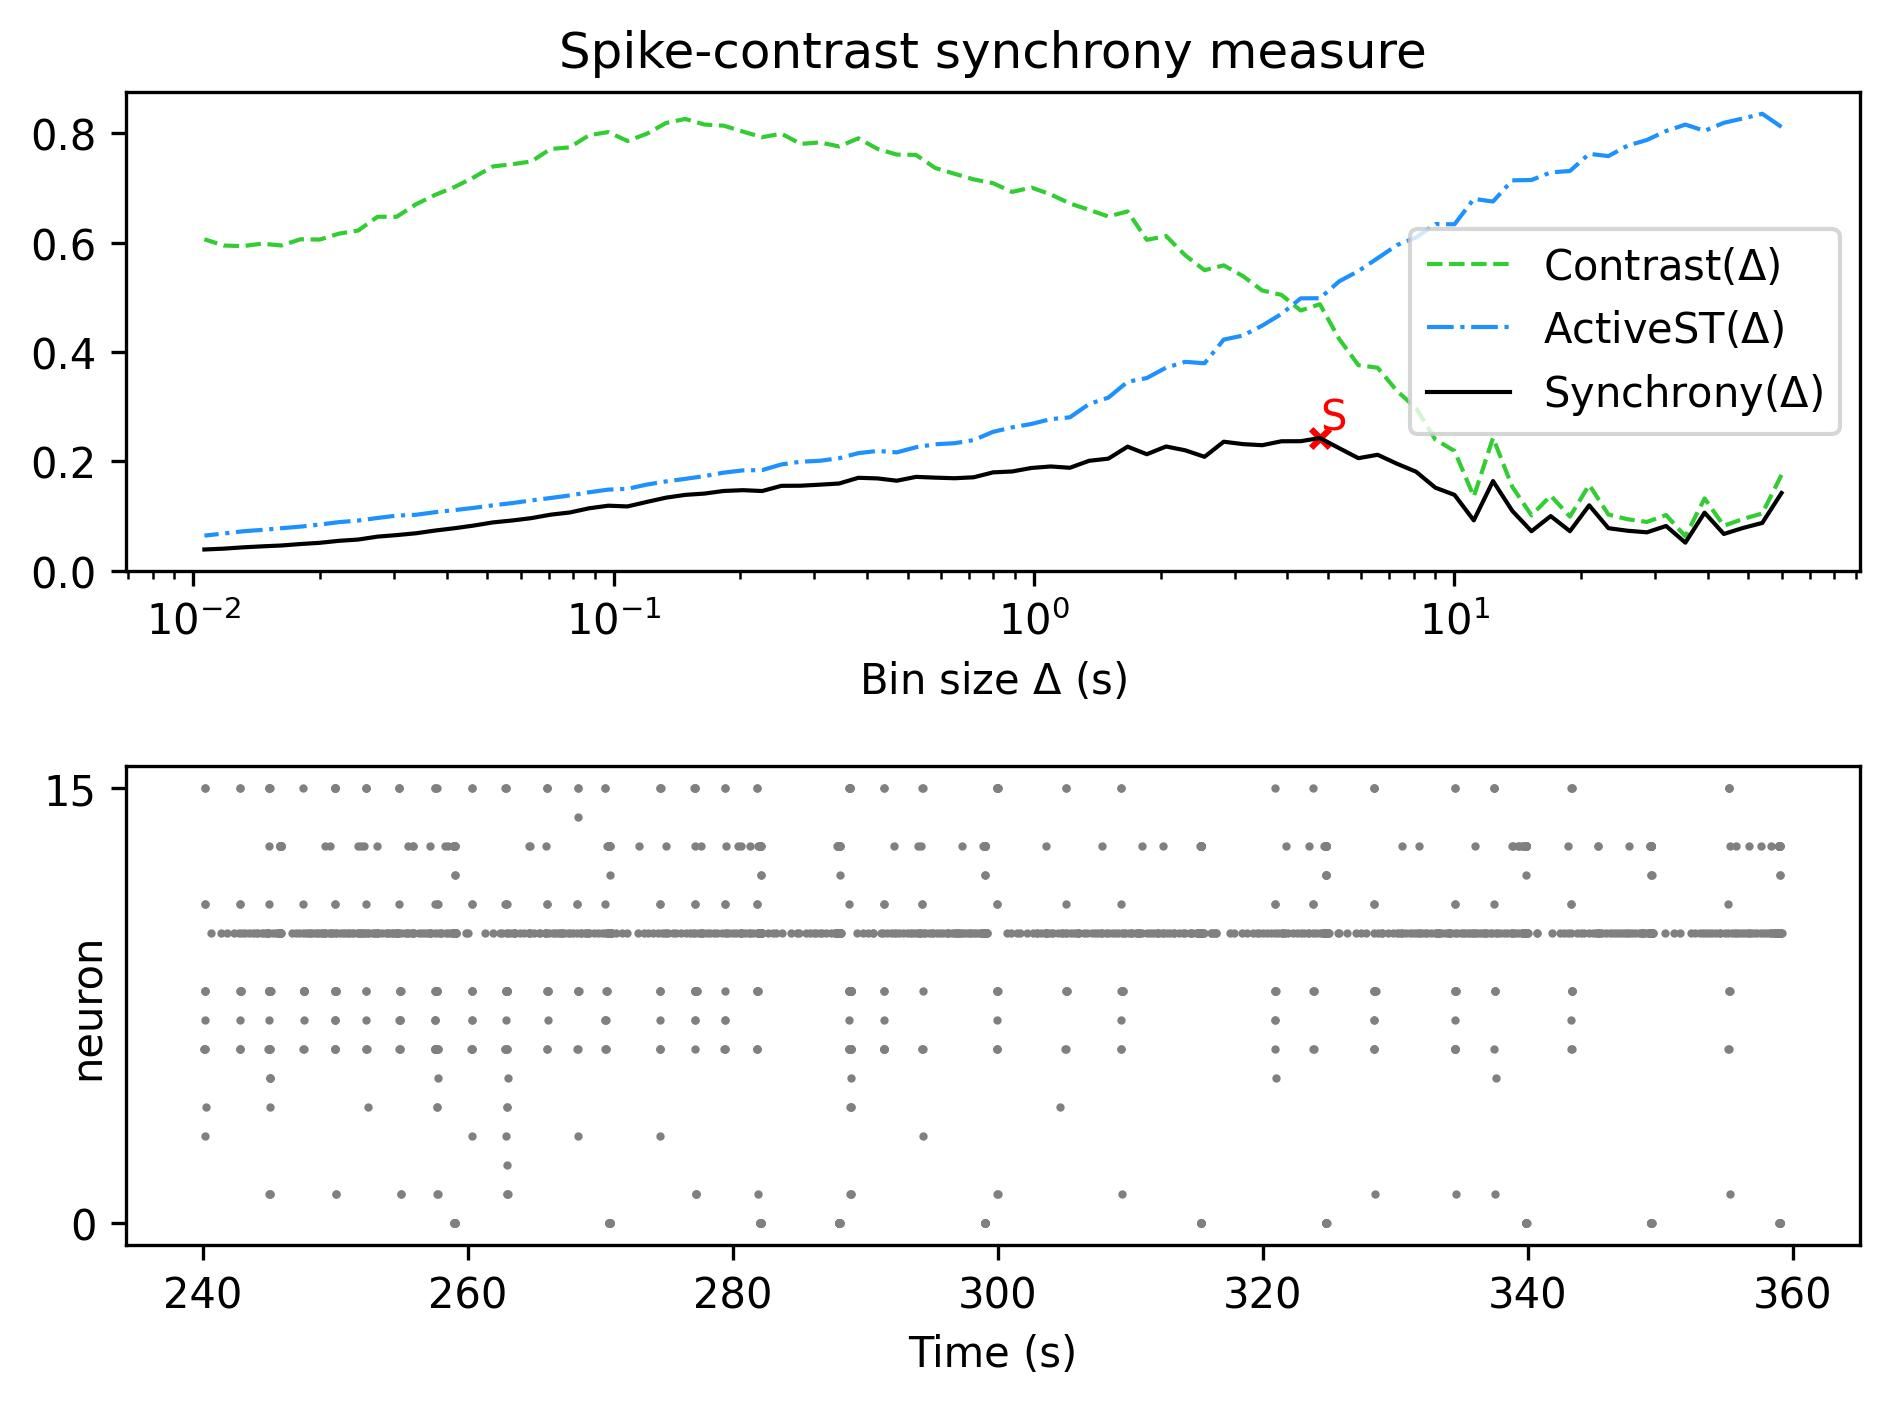

Values plotted in this chart, from the file beside it:
, Spike-contrast (60.0 s), Spike-contrast (54.0 s), Spike-contrast (48.6 s), Spike-contrast (43.74 s), Spike-contrast (39.366 s), Spike-contrast (35.429 s), Spike-contrast (31.886 s), Spike-contrast (28.698 s), Spike-contrast (25.828 s), Spike-contrast (23.245 s), Spike-contrast (20.921 s), Spike-contrast (18.829 s), Spike-contrast (16.946 s), Spike-contrast (15.251 s), Spike-contrast (13.726 s), Spike-contrast (12.353 s), Spike-contrast (11.118 s), Spike-contrast (10.006 s), Spike-contrast (9.006 s), Spike-contrast (8.105 s), Spike-contrast (7.295 s), Spike-contrast (6.565 s), Spike-contrast (5.909 s)
0, 0.1422, 0.08753, 0.07838, 0.06733, 0.1063, 0.05146, 0.08194, 0.07037, 0.07322, 0.07791, 0.1197, 0.0724, 0.1, 0.0724, 0.1096, 0.164, 0.09219, 0.1387, 0.152, 0.1811, 0.1958, 0.2121, 0.2058
